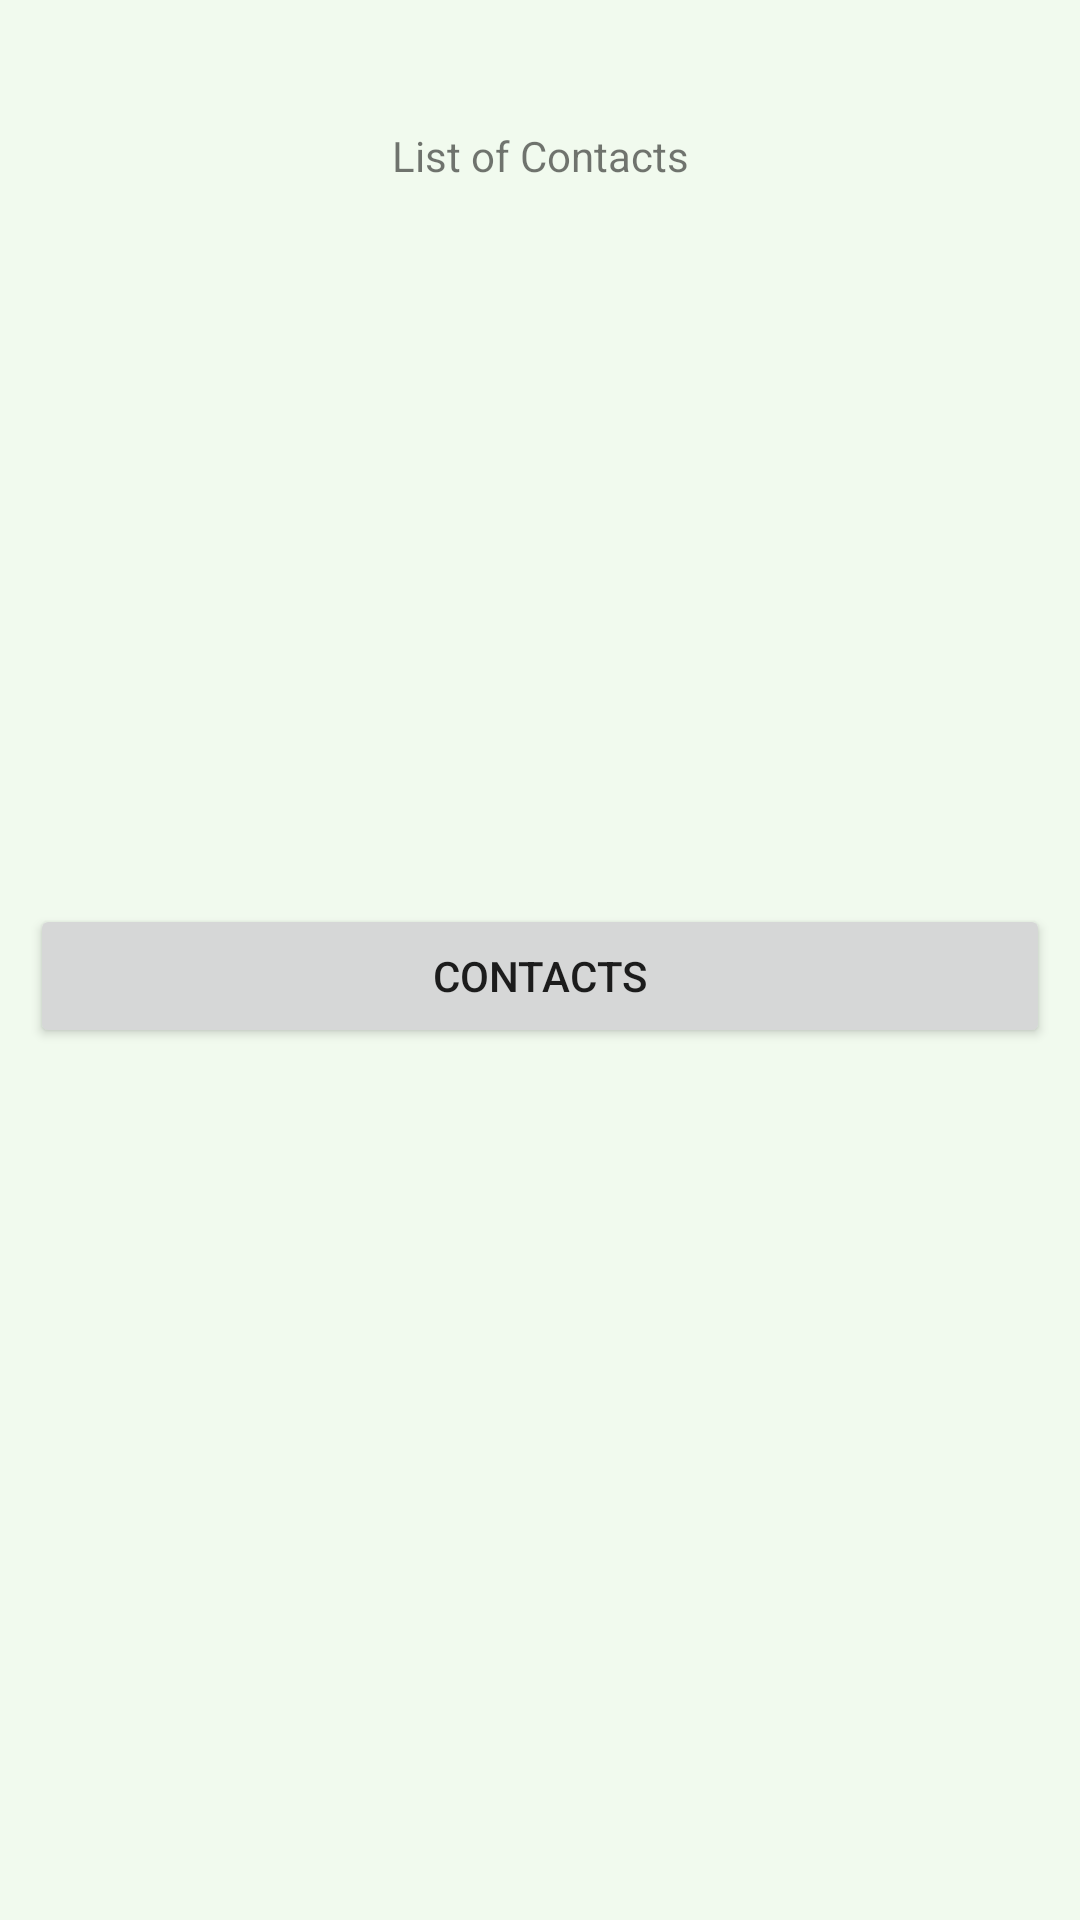

The Android layout XML behind this screen, and the referenced resources:
<!-- AndroidManifest.xml: application theme Theme.AKTransportation -->
<!-- res/layout/fragment_friends.xml -->
<?xml version="1.0" encoding="utf-8"?>
<androidx.constraintlayout.widget.ConstraintLayout xmlns:android="http://schemas.android.com/apk/res/android"
    xmlns:app="http://schemas.android.com/apk/res-auto"
    xmlns:tools="http://schemas.android.com/tools"
    android:layout_width="match_parent"
    android:layout_height="match_parent"
    android:background="@color/honeydew"
    android:padding="10dp"
    >


    <TextView
        android:id="@+id/textViewContacts"
        android:layout_width="wrap_content"
        android:layout_height="wrap_content"
        android:text="List of Contacts"
        app:layout_constraintBottom_toBottomOf="parent"
        app:layout_constraintEnd_toEndOf="parent"
        app:layout_constraintStart_toStartOf="parent"
        app:layout_constraintTop_toTopOf="parent"
        app:layout_constraintVertical_bias="0.054" />

    <Button
        android:id="@+id/contacts"
        android:layout_width="match_parent"
        android:layout_height="wrap_content"
        android:layout_marginTop="240dp"
        android:text="Contacts"
        app:layout_constraintBottom_toBottomOf="parent"
        app:layout_constraintEnd_toEndOf="parent"
        app:layout_constraintHorizontal_bias="0.842"
        app:layout_constraintStart_toStartOf="parent"
        app:layout_constraintTop_toBottomOf="@+id/textViewContacts"
        app:layout_constraintVertical_bias="0.0" />
</androidx.constraintlayout.widget.ConstraintLayout>
<!-- resources referenced by this layout -->
<resources>
  <color name="honeydew">#F1FAEE</color>
  <style name="Theme.AKTransportation" parent="Theme.MaterialComponents.DayNight.NoActionBar">
          
          <item name="colorPrimary">@color/prussian_blue</item>
          <item name="colorPrimaryVariant">@color/celadon_blue</item>
          <item name="colorOnPrimary">@color/honeydew</item>
          
          <item name="colorSecondary">@color/lipstick_red</item>
          <item name="colorSecondaryVariant">@color/nile_blue</item>
          <item name="colorOnSecondary">@color/black</item>
          
          <item name="android:statusBarColor" tools:targetApi="l">?attr/colorPrimary</item>
          
      </style>
  <color name="prussian_blue">#1D3557</color>
  <color name="celadon_blue">#457B9D</color>
  <color name="lipstick_red">#E63946</color>
  <color name="nile_blue">#A8DADC</color>
  <color name="black">#FF000000</color>
</resources>
